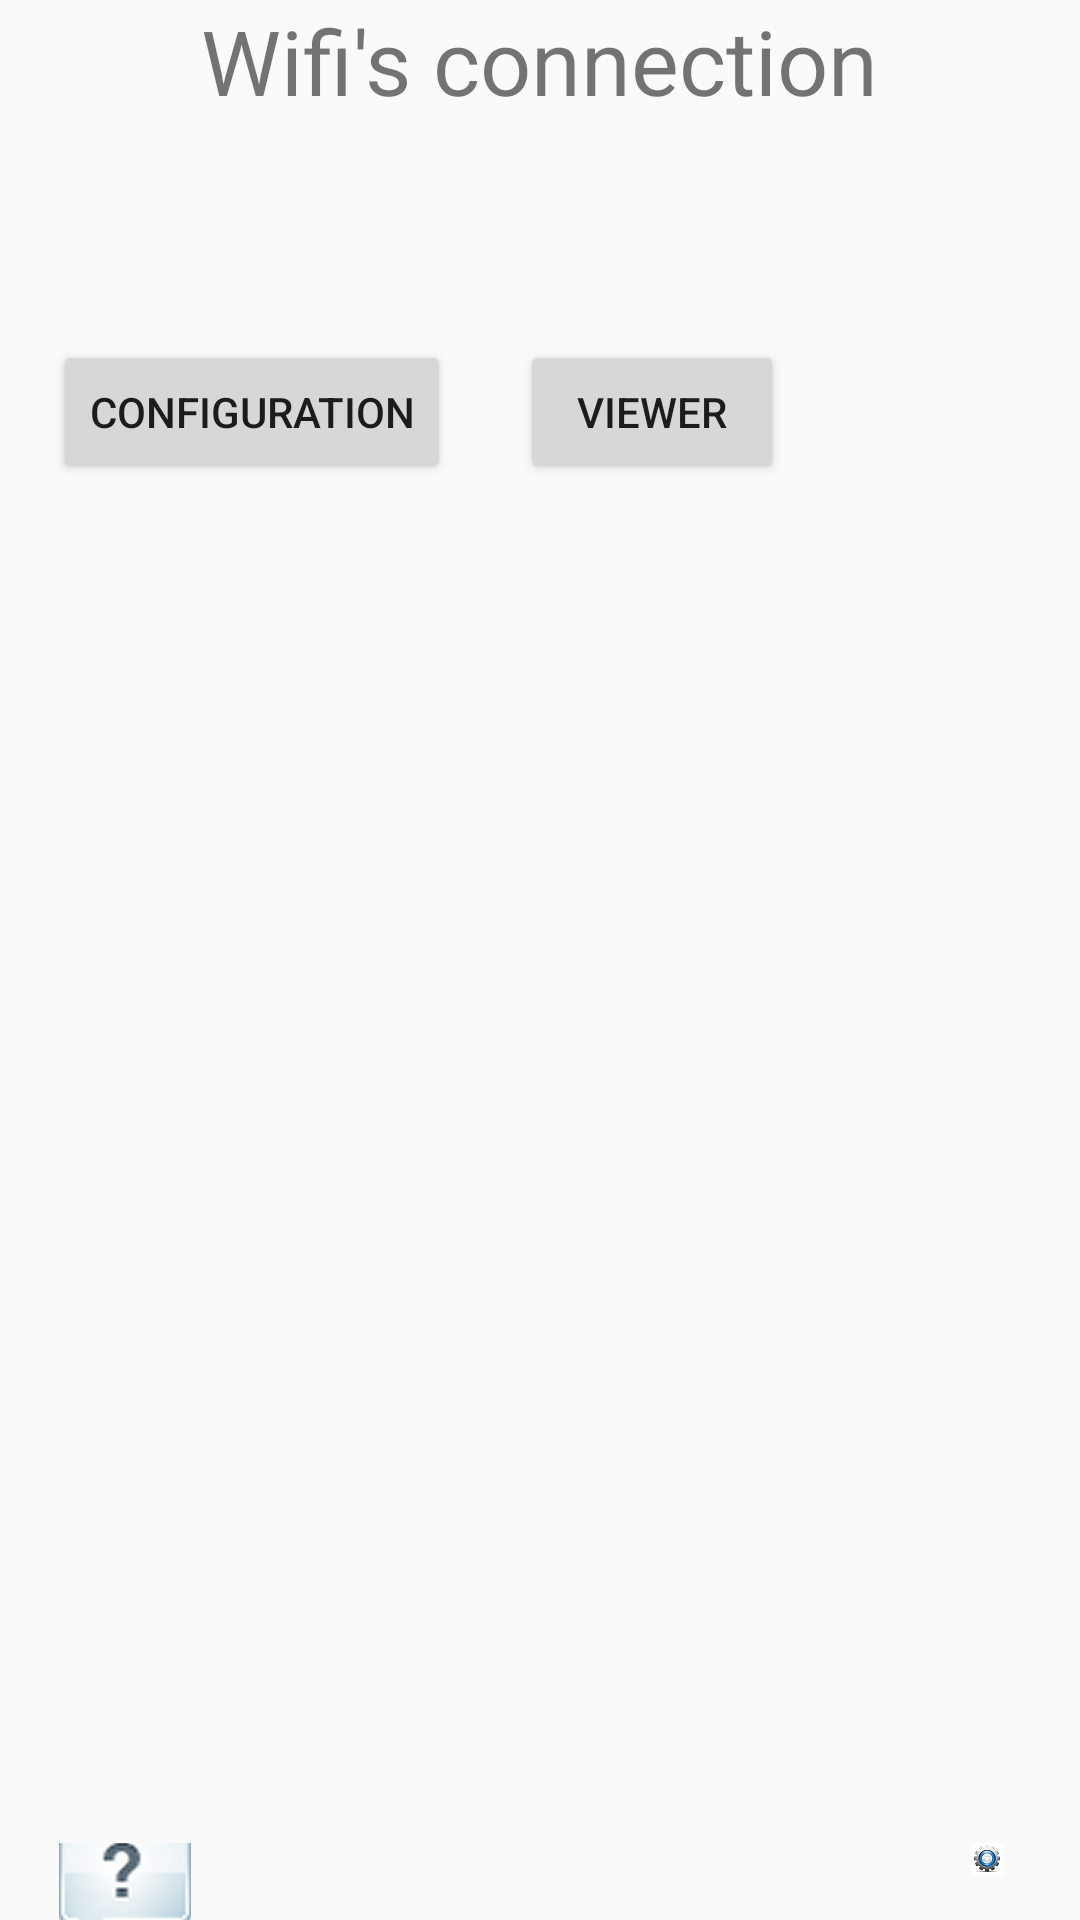

Android layout source for this screen:
<!-- AndroidManifest.xml: application theme AppTheme -->
<!-- res/layout/activity_main.xml -->
<RelativeLayout xmlns:android="http://schemas.android.com/apk/res/android"
    xmlns:tools="http://schemas.android.com/tools"
    android:layout_width="match_parent"
    android:layout_height="match_parent"
    android:paddingBottom="@dimen/activity_vertical_margin"
    android:paddingLeft="@dimen/activity_horizontal_margin"
    android:paddingRight="@dimen/activity_horizontal_margin"
    android:paddingTop="@dimen/activity_vertical_margin"
    tools:context="fr.utbm.retornaz.connnexionwifi.Activities.MainActivity">

    <TextView
        android:id="@+id/titleTextView"
        android:layout_width="wrap_content"
        android:layout_height="wrap_content"
        android:layout_centerHorizontal="true"
        android:textSize="30sp"
        android:text="@string/titleTextView" />

    <Button
        android:id="@+id/viewerBtn"
        android:layout_width="wrap_content"
        android:layout_height="wrap_content"
        android:layout_alignBaseline="@+id/configBtn"
        android:layout_alignBottom="@+id/configBtn"
        android:layout_marginStart="23dp"
        android:layout_toEndOf="@+id/configBtn"
        android:text="@string/viewerBtn" />

    <Button
        android:id="@+id/configBtn"
        android:layout_width="wrap_content"
        android:layout_height="wrap_content"
        android:layout_alignParentLeft="true"
        android:layout_alignStart="@+id/titleTextView"
        android:layout_below="@+id/titleTextView"
        android:layout_marginLeft="18dp"
        android:layout_marginTop="73dp"
        android:text="@string/configBtn" />

    <ImageButton
        android:id="@+id/settingBtn"
        android:layout_width="wrap_content"
        android:layout_height="wrap_content"
        android:layout_alignParentBottom="true"
        android:layout_alignParentEnd="true"
        android:layout_alignRight="@+id/titleTextView"
        android:layout_marginBottom="15dp"
        android:layout_marginEnd="26dp"
        android:background="@android:color/transparent"
        android:drawableTop="@drawable/param"
        android:src="@drawable/param" />

    <ImageButton
        android:id="@+id/helpBtn"
        android:layout_width="wrap_content"
        android:layout_height="wrap_content"
        android:layout_alignLeft="@+id/configBtn"
        android:layout_alignTop="@+id/settingBtn"
        android:background="@android:color/transparent"
        android:src="@drawable/help" />
    
</RelativeLayout>
<!-- resources referenced by this layout -->
<resources>
  <!-- drawable help: png bitmap (drawable-hdpi, 5598 bytes) -->
  <!-- drawable param: png bitmap (drawable-hdpi, 7513 bytes) -->
  <string name="configBtn">Configuration</string>
  <string name="titleTextView">Wifi\'s connection</string>
  <string name="viewerBtn">Viewer</string>
  <style name="AppTheme" parent="AppBaseTheme">
          
      </style>
  <style name="AppBaseTheme" parent="Theme.AppCompat.Light">
          
      </style>
</resources>
